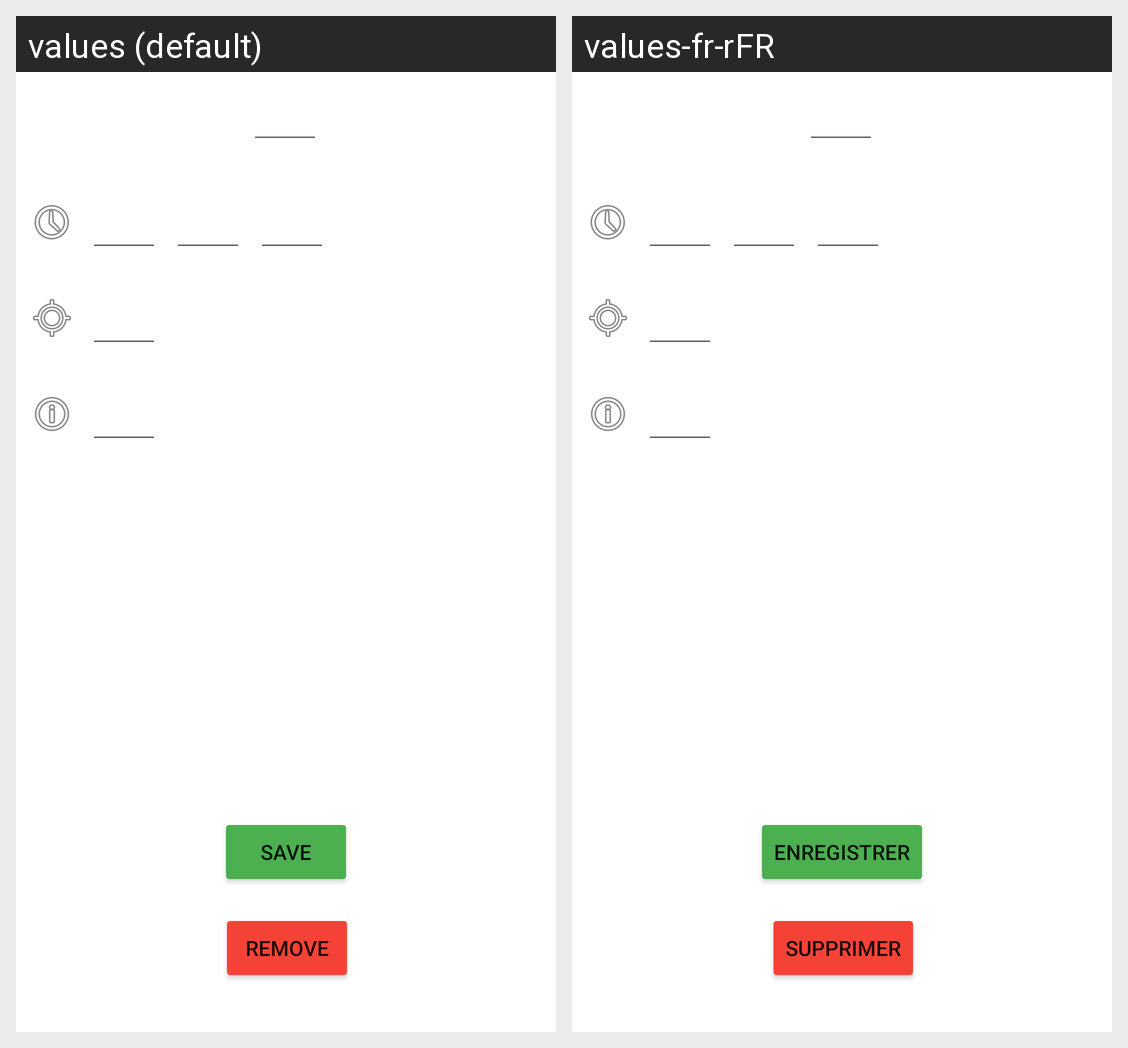

Locale-by-locale string values for the Android screen shown in this grid:
Android screen res/layout/course_editor_layout.xml rendered under 2 locales, left to right: values (default), values-fr-rFR. Device: Nexus 5 (rendered at 1080×1920; each locale shown at half size, 540×960, under a caption strip naming it); theme Theme.EzStudies.
Strings drawn on this screen, with the default value and each locale's value (text and hints the layout hard-codes, and strings that could not be matched under every locale, appear in the picture but are not listed):

save
  values: Save
  values-fr-rFR: Enregistrer

remove
  values: Remove
  values-fr-rFR: Supprimer
